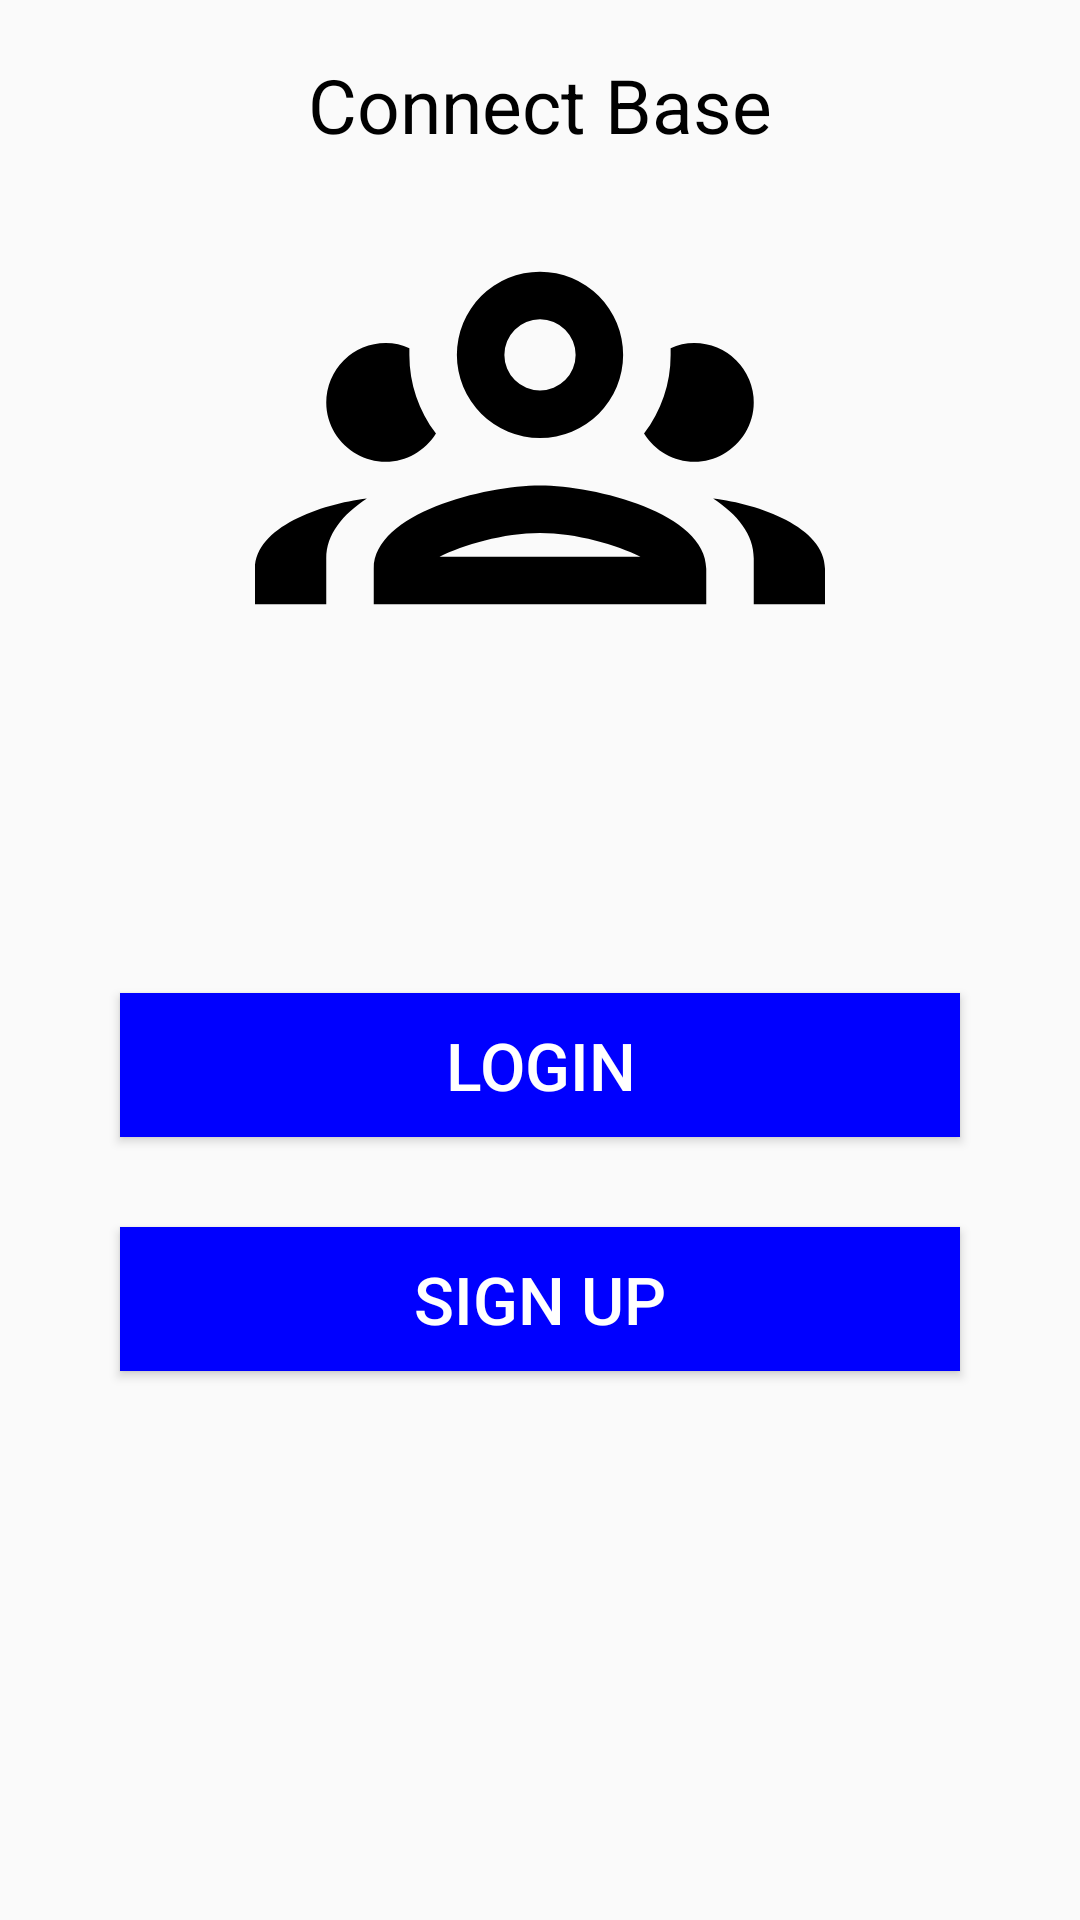

Produce the Android XML layout that renders to this screen, including the resource entries it uses.
<!-- AndroidManifest.xml: application theme AppTheme -->
<!-- res/layout/activity_start.xml -->
<?xml version="1.0" encoding="utf-8"?>
<RelativeLayout xmlns:android="http://schemas.android.com/apk/res/android"
    xmlns:tools="http://schemas.android.com/tools"
    android:layout_width="match_parent"
    android:layout_height="match_parent"
    tools:context=".StartActivity">

    <TextView
        android:layout_width="wrap_content"
        android:layout_height="wrap_content"
        android:layout_alignParentTop="true"
        android:textSize="25sp"
        android:textColor="@color/colorBlack"
        android:layout_centerHorizontal="true"
        android:layout_marginTop="18dp"
        android:text="Connect Base" />

    <ImageView
        android:layout_width="190dp"
        android:layout_height="190dp"
        android:id="@+id/iv_start_people"
        android:layout_alignParentTop="true"
        android:layout_centerHorizontal="true"
        android:layout_marginTop="51dp"
        android:src="@drawable/people" />

    <Button
        android:id="@+id/btn_start_login"
        android:layout_width="match_parent"
        android:layout_height="wrap_content"
        android:layout_below="@+id/iv_start_people"
        android:layout_alignParentStart="true"
        android:layout_alignParentEnd="true"
        android:layout_marginStart="40dp"
        android:layout_marginTop="90dp"
        android:layout_marginEnd="40dp"
        android:background="#0000ff"
        android:text="Login"
        android:textColor="@color/colorWhite"
        android:textSize="22sp" />

    <Button
        android:layout_width="match_parent"
        android:layout_height="wrap_content"
        android:layout_below="@+id/btn_start_login"
        android:layout_alignParentStart="true"
        android:layout_alignParentEnd="true"
        android:layout_marginStart="40dp"
        android:id="@+id/btn_start_register"
        android:layout_marginTop="30dp"
        android:layout_marginEnd="40dp"
        android:background="#0000ff"
        android:text="Sign Up"
        android:textColor="@color/colorWhite"
        android:textSize="22sp" />

</RelativeLayout>
<!-- resources referenced by this layout -->
<resources>
  <color name="colorBlack">#000</color>
  <color name="colorWhite">#fff</color>
  <!-- drawable people (drawable) -->
  <vector xmlns:android="http://schemas.android.com/apk/res/android"
      android:height="72dp"
      android:width="72dp"
      android:viewportWidth="24"
      android:viewportHeight="24">
      <path
          android:fillColor="#000"
          android:pathData="M12,5A3.5,3.5 0 0,0 8.5,8.5A3.5,3.5 0 0,0 12,12A3.5,3.5 0 0,0 15.5,8.5A3.5,3.5 0 0,0 12,5M12,7A1.5,1.5 0 0,1 13.5,8.5A1.5,1.5 0 0,1 12,10A1.5,1.5 0 0,1 10.5,8.5A1.5,1.5 0 0,1 12,7M5.5,8A2.5,2.5 0 0,0 3,10.5C3,11.44 3.53,12.25 4.29,12.68C4.65,12.88 5.06,13 5.5,13C5.94,13 6.35,12.88 6.71,12.68C7.08,12.47 7.39,12.17 7.62,11.81C6.89,10.86 6.5,9.7 6.5,8.5C6.5,8.41 6.5,8.31 6.5,8.22C6.2,8.08 5.86,8 5.5,8M18.5,8C18.14,8 17.8,8.08 17.5,8.22C17.5,8.31 17.5,8.41 17.5,8.5C17.5,9.7 17.11,10.86 16.38,11.81C16.5,12 16.63,12.15 16.78,12.3C16.94,12.45 17.1,12.58 17.29,12.68C17.65,12.88 18.06,13 18.5,13C18.94,13 19.35,12.88 19.71,12.68C20.47,12.25 21,11.44 21,10.5A2.5,2.5 0 0,0 18.5,8M12,14C9.66,14 5,15.17 5,17.5V19H19V17.5C19,15.17 14.34,14 12,14M4.71,14.55C2.78,14.78 0,15.76 0,17.5V19H3V17.07C3,16.06 3.69,15.22 4.71,14.55M19.29,14.55C20.31,15.22 21,16.06 21,17.07V19H24V17.5C24,15.76 21.22,14.78 19.29,14.55M12,16C13.53,16 15.24,16.5 16.23,17H7.77C8.76,16.5 10.47,16 12,16Z" />
  </vector>
  <style name="AppTheme" parent="Theme.AppCompat.Light.NoActionBar">
          
          <item name="colorPrimary">@color/colorPrimary</item>
          <item name="colorPrimaryDark">@color/colorPrimaryDark</item>
          <item name="colorAccent">@color/colorAccent</item>
      </style>
  <color name="colorPrimary">#FF5722</color>
  <color name="colorPrimaryDark">#E64A19</color>
  <color name="colorAccent">#448AFF</color>
</resources>
